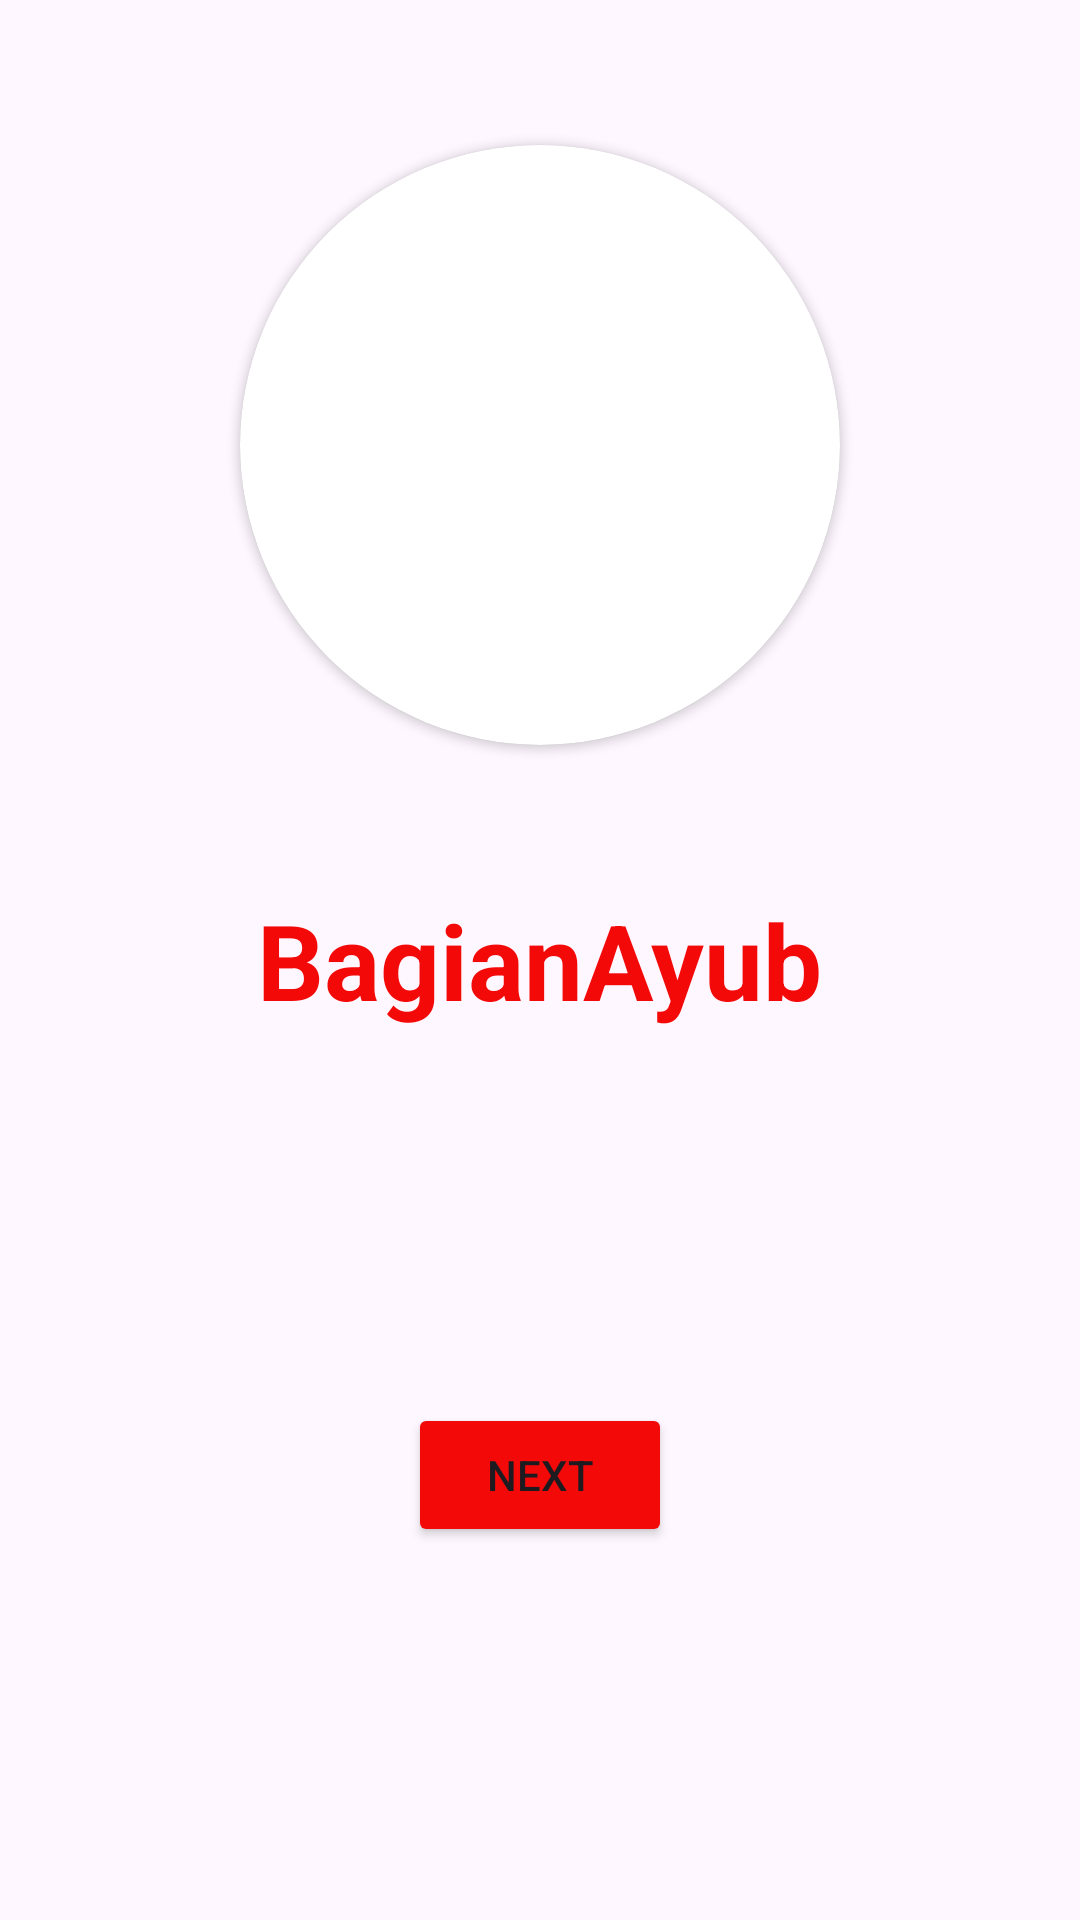

The Android layout XML behind this screen, and the referenced resources:
<!-- AndroidManifest.xml: application theme Theme.AYUBAPP -->
<!-- res/layout/activity_ayub.xml -->
<?xml version="1.0" encoding="utf-8"?>
<androidx.constraintlayout.widget.ConstraintLayout xmlns:android="http://schemas.android.com/apk/res/android"
    xmlns:app="http://schemas.android.com/apk/res-auto"
    xmlns:tools="http://schemas.android.com/tools"
    android:id="@+id/main"
    android:layout_width="match_parent"
    android:layout_height="match_parent"
    tools:context=".AyubActivity">

    <TextView
        android:id="@+id/textView4"
        android:layout_width="wrap_content"
        android:layout_height="wrap_content"
        android:text="BagianAyub"
        android:textStyle="bold"
        android:textSize="35sp"
        android:textColor="#F40909"
        app:layout_constraintBottom_toBottomOf="parent"
        app:layout_constraintEnd_toEndOf="parent"
        app:layout_constraintStart_toStartOf="parent"
        app:layout_constraintTop_toTopOf="parent" />

    <Button
        android:id="@+id/btnmasuk"
        android:layout_width="wrap_content"
        android:layout_height="wrap_content"
        android:backgroundTint="#F40909"
        android:text="Next"
        app:layout_constraintBottom_toBottomOf="parent"
        app:layout_constraintEnd_toEndOf="parent"
        app:layout_constraintStart_toStartOf="parent"
        app:layout_constraintTop_toBottomOf="@+id/textView4" />

    <androidx.cardview.widget.CardView
        android:layout_width="wrap_content"
        android:layout_height="wrap_content"
        app:cardCornerRadius="100dp"
        app:layout_constraintBottom_toTopOf="@+id/textView4"
        app:layout_constraintEnd_toEndOf="parent"
        app:layout_constraintStart_toStartOf="parent"
        app:layout_constraintTop_toTopOf="parent">

        <ImageView
            android:id="@+id/imageView2"
            android:layout_width="200dp"
            android:layout_height="200dp"
            app:layout_constraintBottom_toTopOf="@+id/textView4"
            app:layout_constraintEnd_toEndOf="parent"
            app:layout_constraintStart_toStartOf="parent"
            app:layout_constraintTop_toTopOf="parent"
            app:srcCompat="@drawable/ayub" />

    </androidx.cardview.widget.CardView>



</androidx.constraintlayout.widget.ConstraintLayout>
<!-- resources referenced by this layout -->
<resources>
  <style name="Theme.AYUBAPP" parent="Base.Theme.AYUBAPP" />
  <style name="Base.Theme.AYUBAPP" parent="Theme.Material3.DayNight.NoActionBar">
          
          
      </style>
</resources>
